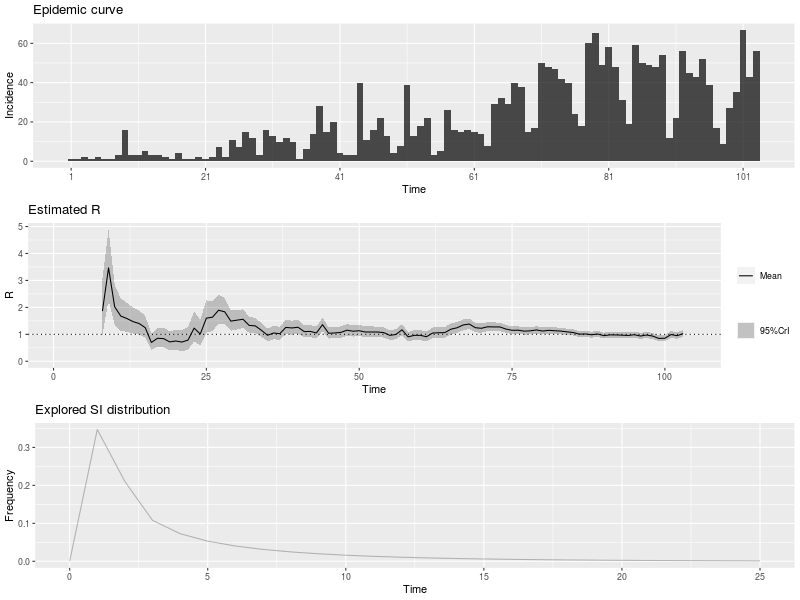

The table this chart was drawn from, first rows:
, t_start, t_end, Mean(R), Std(R), Quantile.0.025(R), Quantile.0.05(R), Quantile.0.25(R), Median(R), Quantile.0.75(R), Quantile.0.95(R), Quantile.0.975(R)
1, 2, 8, 1.862, 0.5374, 0.9619, 1.074, 1.477, 1.81, 2.191, 2.825, 3.053
2, 3, 9, 3.465, 0.6668, 2.283, 2.446, 2.995, 3.422, 3.888, 4.63, 4.889
3, 4, 10, 2.021, 0.382, 1.343, 1.437, 1.752, 1.997, 2.264, 2.688, 2.836
4, 5, 11, 1.677, 0.3062, 1.131, 1.207, 1.462, 1.658, 1.872, 2.21, 2.328
5, 6, 12, 1.586, 0.2761, 1.092, 1.161, 1.392, 1.57, 1.763, 2.066, 2.171
6, 7, 13, 1.473, 0.2489, 1.026, 1.088, 1.298, 1.459, 1.632, 1.905, 1.999
7, 8, 14, 1.401, 0.2303, 0.9864, 1.045, 1.239, 1.388, 1.549, 1.8, 1.887
8, 9, 15, 1.248, 0.208, 0.8743, 0.9269, 1.102, 1.237, 1.382, 1.609, 1.688
9, 10, 16, 0.6974, 0.1522, 0.4317, 0.4673, 0.5896, 0.6863, 0.7931, 0.9651, 1.026
10, 11, 17, 0.8519, 0.1816, 0.5339, 0.5767, 0.7234, 0.839, 0.9664, 1.171, 1.243
11, 12, 18, 0.8414, 0.1882, 0.514, 0.5576, 0.7081, 0.8275, 0.9596, 1.173, 1.248
12, 13, 19, 0.7185, 0.1796, 0.4107, 0.4507, 0.5906, 0.7036, 0.8302, 1.037, 1.111
13, 14, 20, 0.7514, 0.194, 0.4206, 0.4632, 0.6131, 0.7348, 0.8717, 1.096, 1.177
14, 15, 21, 0.7131, 0.1978, 0.3797, 0.4218, 0.5716, 0.6949, 0.8347, 1.066, 1.15
15, 16, 22, 0.7868, 0.2182, 0.4189, 0.4654, 0.6307, 0.7667, 0.921, 1.177, 1.269
16, 17, 23, 1.231, 0.2824, 0.7411, 0.8061, 1.031, 1.209, 1.408, 1.729, 1.843
17, 18, 24, 1.011, 0.2452, 0.5889, 0.6441, 0.8365, 0.9911, 1.164, 1.445, 1.545
18, 19, 25, 1.6, 0.308, 1.055, 1.13, 1.383, 1.581, 1.796, 2.138, 2.258
19, 20, 26, 1.635, 0.2847, 1.126, 1.197, 1.435, 1.619, 1.817, 2.13, 2.239
20, 21, 27, 1.895, 0.2793, 1.387, 1.46, 1.699, 1.881, 2.075, 2.376, 2.48
21, 22, 28, 1.835, 0.243, 1.39, 1.454, 1.666, 1.824, 1.992, 2.252, 2.341
22, 23, 29, 1.49, 0.1956, 1.131, 1.183, 1.354, 1.481, 1.617, 1.826, 1.897
23, 24, 30, 1.526, 0.1864, 1.183, 1.233, 1.396, 1.518, 1.647, 1.845, 1.912
24, 25, 31, 1.558, 0.1765, 1.232, 1.28, 1.436, 1.552, 1.674, 1.86, 1.923
25, 26, 32, 1.33, 0.1516, 1.05, 1.091, 1.225, 1.325, 1.429, 1.589, 1.644
26, 27, 33, 1.314, 0.1451, 1.045, 1.085, 1.214, 1.309, 1.409, 1.562, 1.614
27, 28, 34, 1.15, 0.131, 0.9072, 0.9429, 1.059, 1.145, 1.235, 1.373, 1.42
28, 29, 35, 0.9645, 0.1187, 0.746, 0.7779, 0.882, 0.9596, 1.042, 1.168, 1.211
29, 30, 36, 1.05, 0.1264, 0.8166, 0.8508, 0.9618, 1.045, 1.132, 1.266, 1.311
30, 31, 37, 1.022, 0.1248, 0.7917, 0.8253, 0.9349, 1.016, 1.103, 1.235, 1.28
31, 32, 38, 1.256, 0.1387, 0.9992, 1.037, 1.16, 1.251, 1.347, 1.493, 1.542
32, 33, 39, 1.237, 0.1326, 0.9906, 1.027, 1.145, 1.232, 1.323, 1.463, 1.51
33, 34, 40, 1.262, 0.1295, 1.021, 1.057, 1.172, 1.257, 1.347, 1.482, 1.528
34, 35, 41, 1.101, 0.1167, 0.8843, 0.9164, 1.02, 1.097, 1.177, 1.3, 1.341
35, 36, 42, 1.108, 0.1161, 0.8918, 0.9238, 1.027, 1.104, 1.184, 1.305, 1.346
36, 37, 43, 1.051, 0.1121, 0.8431, 0.8739, 0.9736, 1.047, 1.124, 1.242, 1.282
37, 38, 44, 1.357, 0.1271, 1.12, 1.155, 1.27, 1.353, 1.441, 1.573, 1.618
38, 39, 45, 1.039, 0.1055, 0.8428, 0.872, 0.9663, 1.036, 1.108, 1.219, 1.256
39, 40, 46, 1.05, 0.1061, 0.8525, 0.8819, 0.9768, 1.047, 1.12, 1.23, 1.268
40, 41, 47, 1.072, 0.1072, 0.8722, 0.902, 0.9979, 1.068, 1.142, 1.254, 1.292
41, 42, 48, 1.153, 0.1104, 0.9464, 0.9772, 1.076, 1.149, 1.225, 1.34, 1.379
42, 43, 49, 1.115, 0.1063, 0.9166, 0.9462, 1.042, 1.112, 1.185, 1.296, 1.333
43, 44, 50, 1.133, 0.1056, 0.935, 0.9646, 1.06, 1.129, 1.202, 1.312, 1.349
44, 45, 51, 1.086, 0.1017, 0.8958, 0.9242, 1.016, 1.083, 1.153, 1.258, 1.294
45, 46, 52, 1.085, 0.1008, 0.897, 0.9252, 1.016, 1.082, 1.152, 1.256, 1.292
46, 47, 53, 1.085, 0.09986, 0.8979, 0.9259, 1.016, 1.082, 1.15, 1.254, 1.289
47, 48, 54, 1.065, 0.098, 0.8811, 0.9086, 0.9969, 1.062, 1.129, 1.231, 1.265
48, 49, 55, 0.9623, 0.0926, 0.7894, 0.8152, 0.8983, 0.9593, 1.023, 1.12, 1.152
49, 50, 56, 0.9935, 0.09516, 0.8157, 0.8423, 0.9277, 0.9904, 1.056, 1.155, 1.188
50, 51, 57, 1.168, 0.1037, 0.9741, 1.003, 1.097, 1.165, 1.237, 1.344, 1.38
51, 52, 58, 0.9071, 0.08895, 0.7412, 0.7659, 0.8456, 0.9042, 0.9654, 1.058, 1.09
52, 53, 59, 0.9611, 0.09335, 0.7868, 0.8128, 0.8966, 0.958, 1.022, 1.12, 1.152
53, 54, 60, 0.9628, 0.09441, 0.7867, 0.813, 0.8976, 0.9597, 1.025, 1.123, 1.156
54, 55, 61, 0.9106, 0.09245, 0.7384, 0.764, 0.8466, 0.9074, 0.9711, 1.068, 1.1
55, 56, 62, 1.047, 0.1007, 0.8588, 0.8869, 0.9773, 1.044, 1.113, 1.218, 1.253
56, 57, 63, 1.058, 0.1004, 0.8702, 0.8983, 0.9885, 1.055, 1.124, 1.228, 1.263
57, 58, 64, 1.064, 0.09966, 0.8778, 0.9057, 0.9953, 1.061, 1.13, 1.233, 1.268
58, 59, 65, 1.191, 0.1044, 0.9948, 1.024, 1.119, 1.188, 1.259, 1.367, 1.404
59, 60, 66, 1.242, 0.1035, 1.048, 1.077, 1.171, 1.24, 1.311, 1.418, 1.453
60, 61, 67, 1.346, 0.1039, 1.15, 1.18, 1.275, 1.344, 1.415, 1.522, 1.557
... 36 more rows
